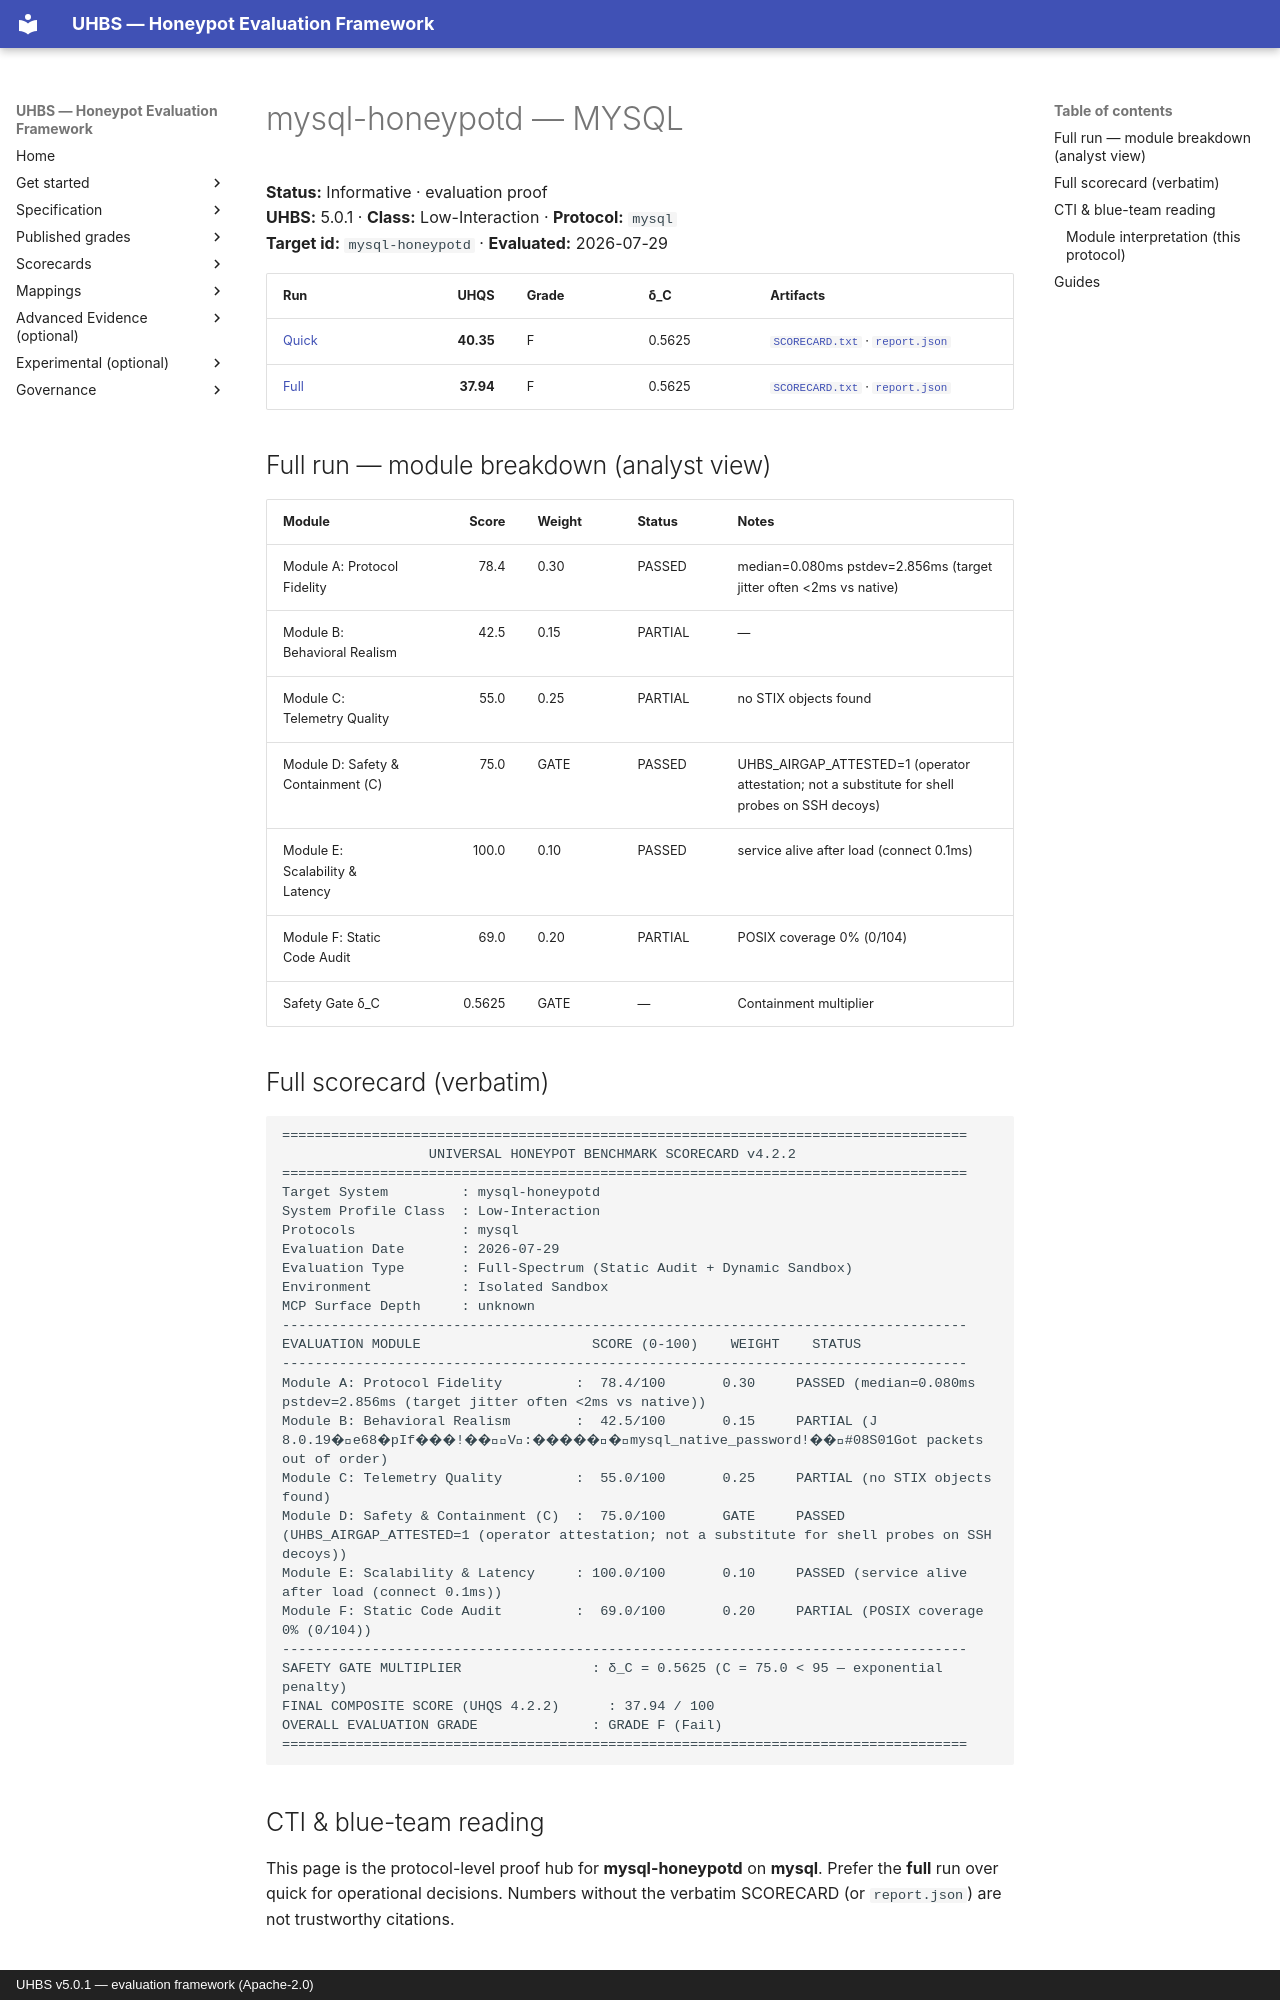

repository: uhbs/uhbs-standard · page: conformance/archive/v5.0.0/mysql-honeypotd/mysql/index.html · generator: mkdocs · copyright: UHBS v5.0.1 — evaluation framework (Apache-2.0)

# mysql-honeypotd — MYSQL

**Status:** Informative · evaluation proof  
**UHBS:** 5.0.1 · **Class:** Low-Interaction · **Protocol:** `mysql`  
**Target id:** `mysql-honeypotd` · **Evaluated:** 2026-07-29

| Run | UHQS | Grade | δ_C | Artifacts |
| --- | ---: | --- | --- | --- |
| [Quick](quick/README.md) | **40.35** | F | 0.5625 | [`SCORECARD.txt`](quick/SCORECARD.txt) · [`report.json`](quick/report.json) |
| [Full](full/README.md) | **37.94** | F | 0.5625 | [`SCORECARD.txt`](full/SCORECARD.txt) · [`report.json`](full/report.json) |

## Full run — module breakdown (analyst view)

| Module | Score | Weight | Status | Notes |
| --- | ---: | --- | --- | --- |
| Module A: Protocol Fidelity | 78.4 | 0.30 | PASSED | median=0.080ms pstdev=2.856ms (target jitter often <2ms vs native) |
| Module B: Behavioral Realism | 42.5 | 0.15 | PARTIAL | — |
| Module C: Telemetry Quality | 55.0 | 0.25 | PARTIAL | no STIX objects found |
| Module D: Safety & Containment (C) | 75.0 | GATE | PASSED | UHBS_AIRGAP_ATTESTED=1 (operator attestation; not a substitute for shell probes on SSH decoys) |
| Module E: Scalability & Latency | 100.0 | 0.10 | PASSED | service alive after load (connect 0.1ms) |
| Module F: Static Code Audit | 69.0 | 0.20 | PARTIAL | POSIX coverage 0% (0/104) |
| Safety Gate δ_C | 0.5625 | GATE | — | Containment multiplier |

## Full scorecard (verbatim)

```text
====================================================================================
                  UNIVERSAL HONEYPOT BENCHMARK SCORECARD v4.2.2
====================================================================================
Target System         : mysql-honeypotd
System Profile Class  : Low-Interaction
Protocols             : mysql
Evaluation Date       : 2026-07-29
Evaluation Type       : Full-Spectrum (Static Audit + Dynamic Sandbox)
Environment           : Isolated Sandbox
MCP Surface Depth     : unknown
------------------------------------------------------------------------------------
EVALUATION MODULE                     SCORE (0-100)    WEIGHT    STATUS
------------------------------------------------------------------------------------
Module A: Protocol Fidelity         :  78.4/100       0.30     PASSED (median=0.080ms pstdev=2.856ms (target jitter often <2ms vs native))
Module B: Behavioral Realism        :  42.5/100       0.15     PARTIAL (J
8.0.19�e68�pIf���!��V:������mysql_native_password!��#08S01Got packets out of order)
Module C: Telemetry Quality         :  55.0/100       0.25     PARTIAL (no STIX objects found)
Module D: Safety & Containment (C)  :  75.0/100       GATE     PASSED (UHBS_AIRGAP_ATTESTED=1 (operator attestation; not a substitute for shell probes on SSH decoys))
Module E: Scalability & Latency     : 100.0/100       0.10     PASSED (service alive after load (connect 0.1ms))
Module F: Static Code Audit         :  69.0/100       0.20     PARTIAL (POSIX coverage 0% (0/104))
------------------------------------------------------------------------------------
SAFETY GATE MULTIPLIER                : δ_C = 0.5625 (C = 75.0 < 95 — exponential penalty)
FINAL COMPOSITE SCORE (UHQS 4.2.2)      : 37.94 / 100
OVERALL EVALUATION GRADE              : GRADE F (Fail)
====================================================================================
```
